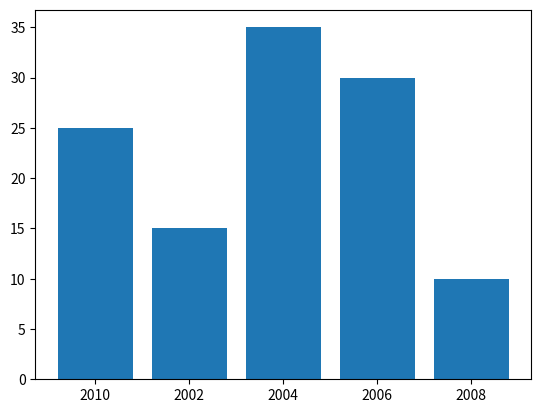

This chart was generated by the following Python code:
import matplotlib.pyplot as plt
 
# Creating data
year = ['2010', '2002', '2004', '2006', '2008']
production = [25, 15, 35, 30, 10]
 
# Plotting barchart
plt.bar(year, production)
 
# Saving the figure.
plt.savefig("output.jpg")
 
# Saving figure by changing parameter values
plt.savefig("output1", facecolor='y', bbox_inches="tight",
            pad_inches=0.3, transparent=True)